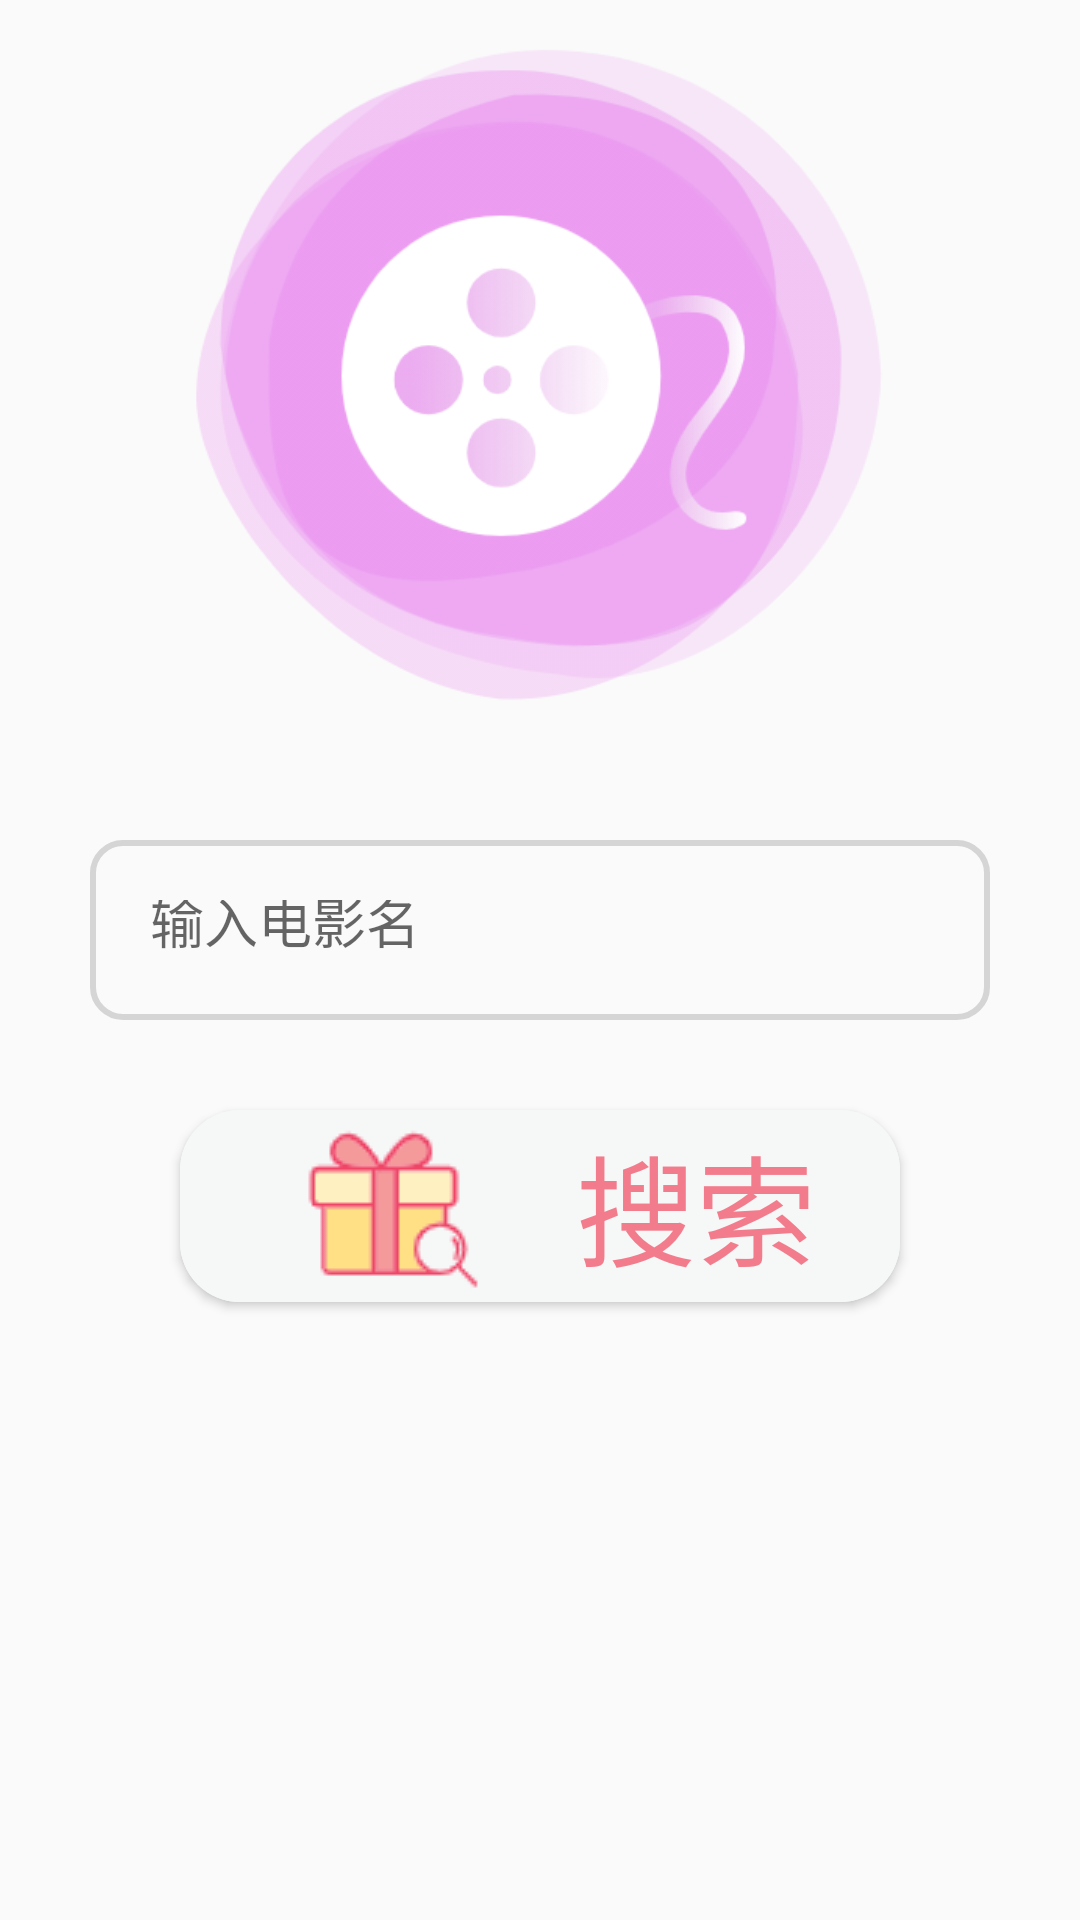

Produce the Android XML layout that renders to this screen, including the resource entries it uses.
<!-- AndroidManifest.xml: application theme Theme.Design.Light.NoActionBar -->
<!-- res/layout/activity_movie_search.xml -->
<?xml version="1.0" encoding="utf-8"?>
<LinearLayout xmlns:android="http://schemas.android.com/apk/res/android"
    xmlns:app="http://schemas.android.com/apk/res-auto"
    android:orientation="vertical"
    xmlns:tools="http://schemas.android.com/tools"
    android:layout_width="match_parent"
    android:layout_height="match_parent"
    tools:context=".movie.movie_search">

    <ImageView
        android:layout_width="match_parent"
        android:layout_height="250dp"
        android:scaleType="fitCenter"

        android:src="@drawable/movie_search_inset_picture" />


    <LinearLayout
        android:layout_width="match_parent"
        android:layout_height="match_parent"
        android:orientation="vertical"
        >


        <EditText
            android:id="@+id/et_search_input"
            android:imeOptions="actionSearch"
            android:singleLine="true"
            android:background="@drawable/editview_shape"
            android:layout_width="match_parent"
            android:maxLines="1"
            android:padding="20dp"
            android:textColor="#389fd6"
            android:hint="输入电影名"
            android:layout_margin="30dp"
           android:layout_height="60dp"/>


        <Button
            android:id="@+id/btn_movie_search"
            android:layout_marginLeft="60dp"
            android:layout_marginRight="60dp"
            android:background="@drawable/btn_search_btnstyle"
            android:elevation="10dp"
            android:text="搜索"
            android:textSize="40dp"
            android:textColor="#f27c8c"
            android:layout_width="match_parent"
            android:layout_height="wrap_content"
            android:drawableStart="@drawable/movie_search_icon"
            android:paddingLeft="40dp"
            />


    </LinearLayout>



</LinearLayout>
<!-- resources referenced by this layout -->
<resources>
  <!-- drawable btn_search_btnstyle (drawable) -->
  <?xml version="1.0" encoding="utf-8"?>
  <layer-list xmlns:android="http://schemas.android.com/apk/res/android">
      <item android:drawable="@drawable/btn_corner"/>
      <item android:drawable="@drawable/movie_search_icon_shuibowen"/>
  </layer-list>
  <!-- drawable editview_shape (drawable) -->
  <?xml version="1.0" encoding="utf-8"?>
  <shape xmlns:android="http://schemas.android.com/apk/res/android"
      xmlns:tools="http://schemas.android.com/tools"
      android:shape="rectangle"
      tools:ignore="MissingDefaultResource">
      <stroke
          android:color="#d5d5d5"
          android:width="2dp" />
      
      <corners android:radius="10dp" />
  
  </shape>
  <!-- drawable movie_search_icon: png bitmap (drawable, 2239 bytes) -->
  <!-- drawable movie_search_inset_picture: png bitmap (drawable, 51816 bytes) -->
  <!-- drawable btn_corner (drawable) -->
  <?xml version="1.0" encoding="utf-8"?>
  <shape xmlns:android="http://schemas.android.com/apk/res/android"
      android:shape="rectangle"
      >
      <solid
          android:color="#F6F8F8"/>
      <corners
          android:radius="20dp"/>
  
  </shape>
  <!-- drawable movie_search_icon_shuibowen (drawable) -->
  <?xml version="1.0" encoding="utf-8"?>
  <ripple xmlns:android="http://schemas.android.com/apk/res/android"
      android:color="#f27c8c">
      <item android:drawable="@drawable/btn_corner">
          <shape android:shape="rectangle">
              <solid android:color="#AAFAF6F6"/>
          </shape>
      </item>
  
  </ripple>
</resources>
